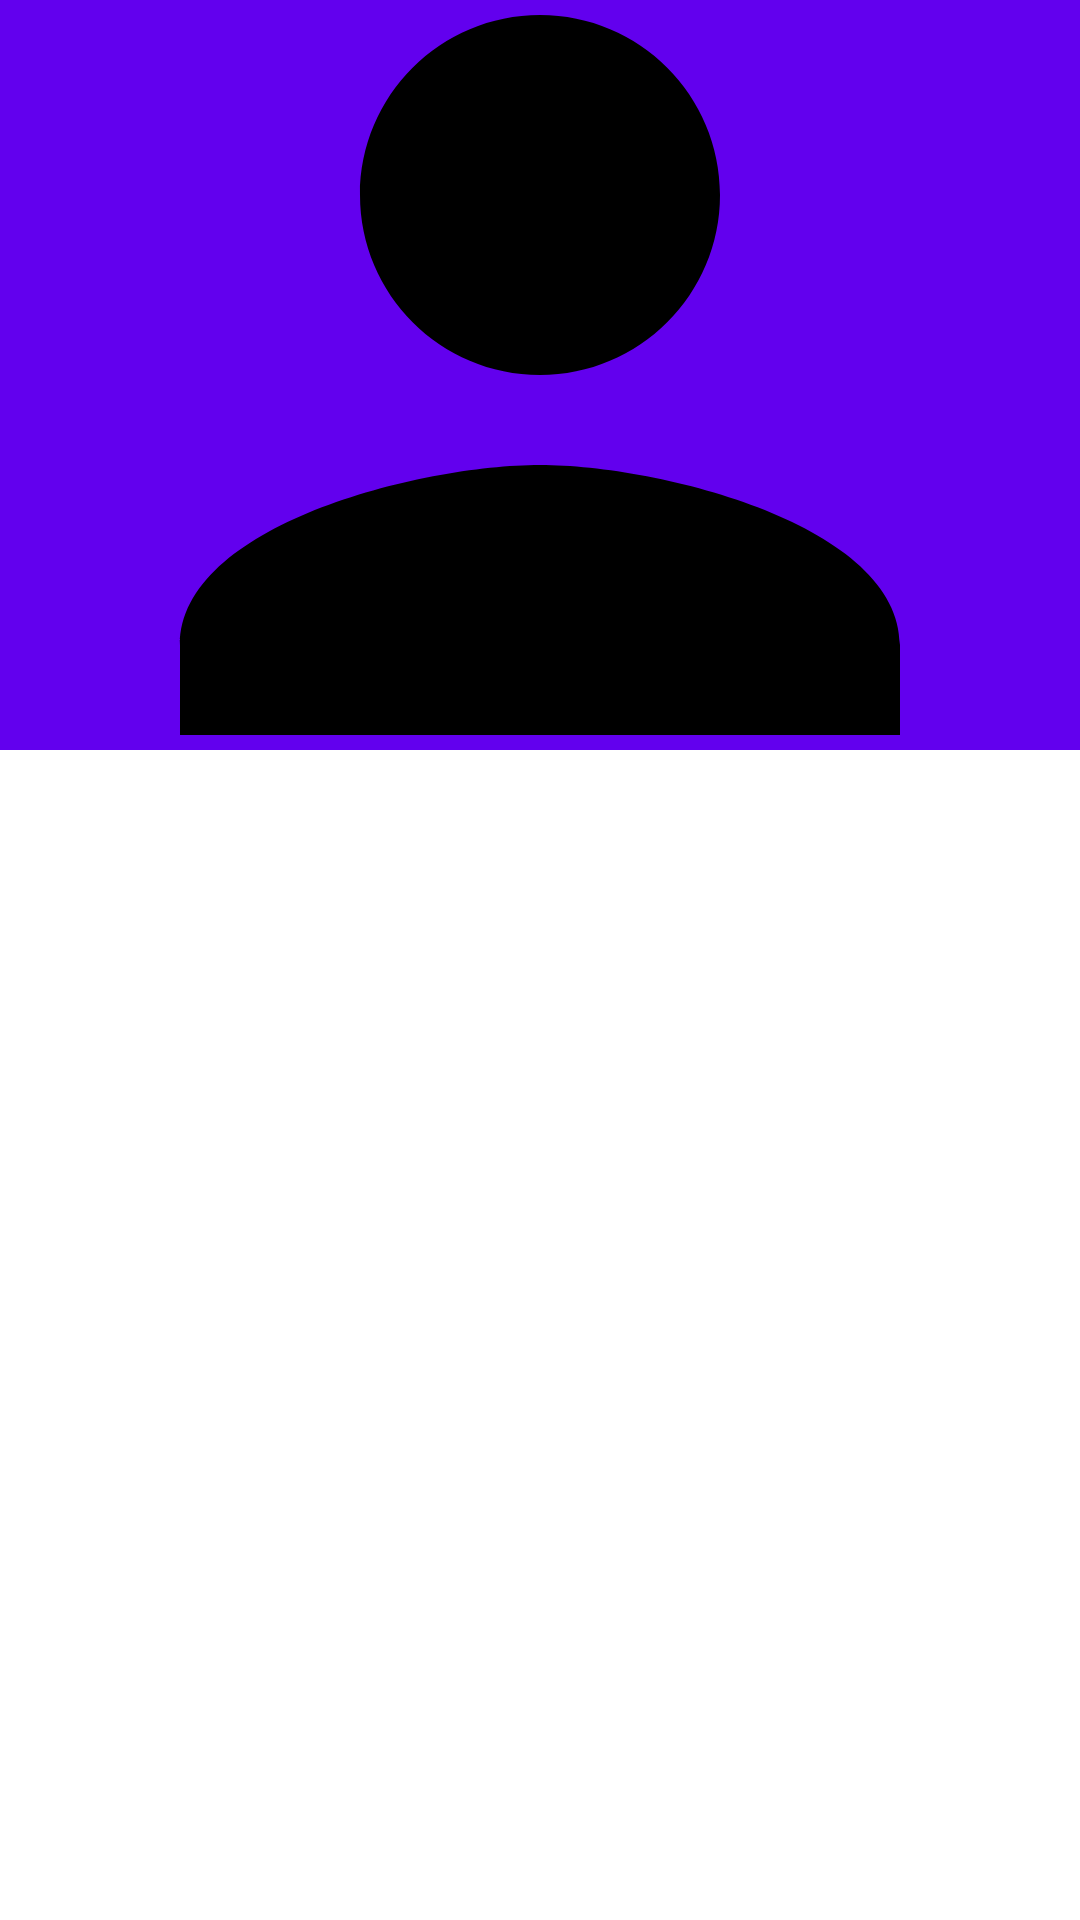

Produce the Android XML layout that renders to this screen, including the resource entries it uses.
<!-- AndroidManifest.xml: activity theme Theme.SimformTest.NoActionBar -->
<!-- res/layout/activity_user_details.xml -->
<?xml version="1.0" encoding="utf-8"?>
<androidx.coordinatorlayout.widget.CoordinatorLayout xmlns:android="http://schemas.android.com/apk/res/android"
    xmlns:app="http://schemas.android.com/apk/res-auto"
    xmlns:tools="http://schemas.android.com/tools"
    android:layout_width="match_parent"
    android:layout_height="match_parent"
    android:fitsSystemWindows="true">

    <com.google.android.material.appbar.AppBarLayout
        android:id="@+id/appbar_layout"
        android:layout_width="match_parent"
        android:layout_height="250dp"
        android:fitsSystemWindows="true"
        android:theme="@style/Theme.SimformTest.NoActionBar">

        <com.google.android.material.appbar.CollapsingToolbarLayout
            android:id="@+id/collapsing_toolbar_layout"
            android:layout_width="match_parent"
            android:layout_height="match_parent"
            android:fitsSystemWindows="true"
            app:contentScrim="?attr/colorPrimary"
            app:layout_scrollFlags="scroll|snap|exitUntilCollapsed"
            app:toolbarId="@+id/toolbar">

            <ImageView
                android:id="@+id/iv_user"
                android:layout_width="match_parent"
                android:layout_height="match_parent"
                android:scaleType="centerCrop"
                android:src="@drawable/placeholder_user"
                app:layout_collapseMode="parallax" />

            <androidx.appcompat.widget.Toolbar
                android:id="@+id/toolbar"
                android:layout_width="match_parent"
                android:layout_height="?attr/actionBarSize"
                app:layout_collapseMode="pin" />

        </com.google.android.material.appbar.CollapsingToolbarLayout>

    </com.google.android.material.appbar.AppBarLayout>

    <androidx.core.widget.NestedScrollView
        android:layout_width="match_parent"
        android:layout_height="match_parent"
        android:padding="16dp"
        app:layout_behavior="com.google.android.material.appbar.AppBarLayout$ScrollingViewBehavior">

        <androidx.constraintlayout.widget.ConstraintLayout
            android:layout_width="match_parent"
            android:layout_height="wrap_content">

            <TextView
                android:id="@+id/lbl_user_details_nationality"
                android:layout_width="wrap_content"
                android:layout_height="wrap_content"
                android:textSize="17sp"
                app:layout_constraintTop_toTopOf="parent"
                app:layout_constraintStart_toStartOf="parent"
                tools:text="@tools:sample/cities"/>

            <TextView
                android:id="@+id/lbl_user_details_location"
                android:layout_width="0dp"
                android:layout_height="wrap_content"
                android:layout_marginTop="5dp"
                app:layout_constraintTop_toBottomOf="@id/lbl_user_details_nationality"
                app:layout_constraintStart_toStartOf="parent"
                app:layout_constraintEnd_toEndOf="parent"
                tools:text="@tools:sample/cities"/>


        </androidx.constraintlayout.widget.ConstraintLayout>

    </androidx.core.widget.NestedScrollView>

</androidx.coordinatorlayout.widget.CoordinatorLayout>
<!-- resources referenced by this layout -->
<resources>
  <!-- drawable placeholder_user (drawable) -->
  <vector android:height="24dp"
      android:viewportHeight="24.0" android:viewportWidth="24.0"
      android:width="24dp" xmlns:android="http://schemas.android.com/apk/res/android">
      <path android:fillColor="@color/black" android:pathData="M12,12c2.21,0 4,-1.79 4,-4s-1.79,-4 -4,-4 -4,1.79 -4,4 1.79,4 4,4zM12,14c-2.67,0 -8,1.34 -8,4v2h16v-2c0,-2.66 -5.33,-4 -8,-4z"/>
  </vector>
  <style name="Theme.SimformTest.NoActionBar" parent="Theme.SimformTest">
          <item name="windowActionBar">false</item>
          <item name="windowNoTitle">true</item>
      </style>
  <color name="black">#FF000000</color>
  <style name="Theme.SimformTest" parent="Theme.MaterialComponents.DayNight.DarkActionBar">
          
          <item name="colorPrimary">@color/purple_500</item>
          <item name="colorPrimaryVariant">@color/purple_700</item>
          <item name="colorOnPrimary">@color/white</item>
          
          <item name="colorSecondary">@color/teal_200</item>
          <item name="colorSecondaryVariant">@color/teal_700</item>
          <item name="colorOnSecondary">@color/black</item>
          
          <item name="android:statusBarColor" tools:targetApi="l">?attr/colorPrimaryVariant</item>
          manife
      </style>
  <color name="purple_500">#FF6200EE</color>
  <color name="purple_700">#FF3700B3</color>
  <color name="white">#FFFFFFFF</color>
  <color name="teal_200">#FF03DAC5</color>
  <color name="teal_700">#FF018786</color>
</resources>
